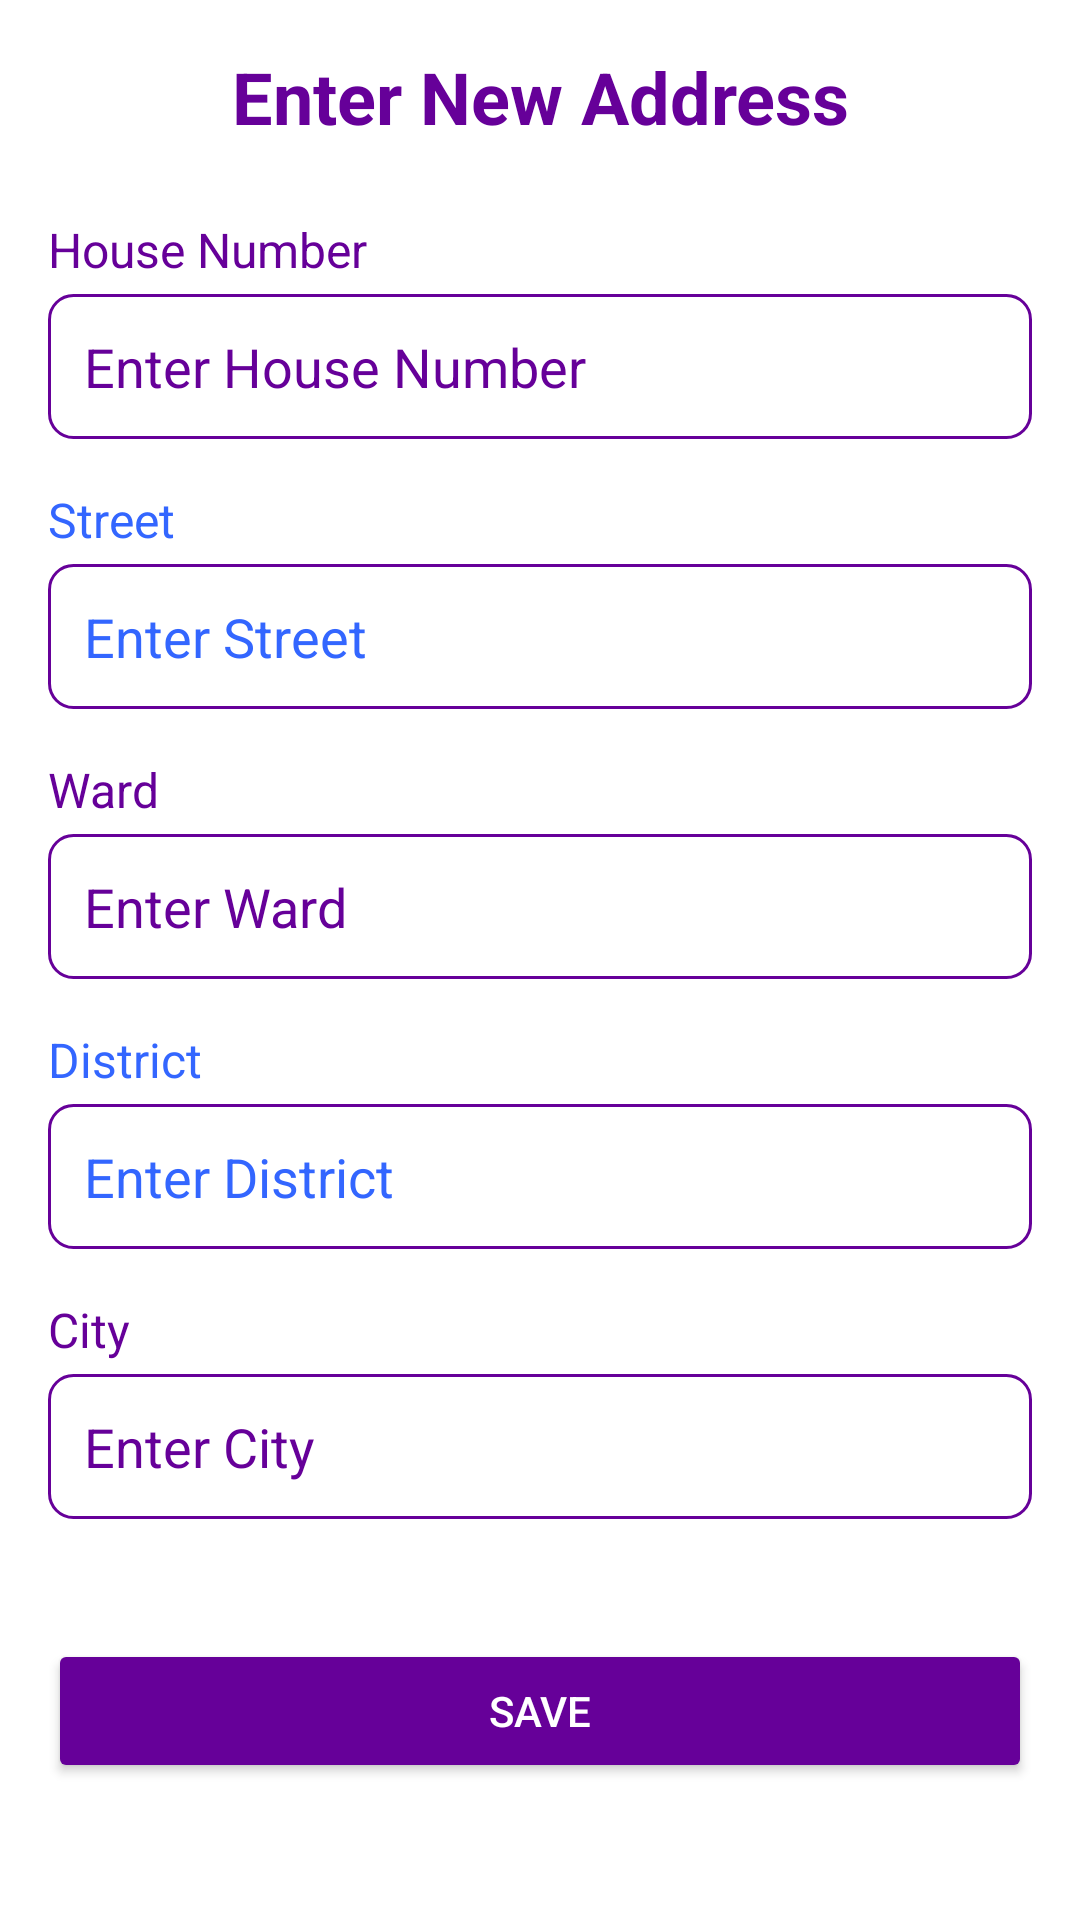

Write the Android layout XML for this screen, with the resource values it uses.
<!-- AndroidManifest.xml: application theme Theme.Lovingessentials -->
<!-- res/layout/fragment_add_address.xml -->
<?xml version="1.0" encoding="utf-8"?>
<FrameLayout xmlns:android="http://schemas.android.com/apk/res/android"
    xmlns:tools="http://schemas.android.com/tools"
    android:layout_width="match_parent"
    android:layout_height="match_parent"
    tools:context=".UI.Fragments.AddAddress">

    
    <ScrollView xmlns:android="http://schemas.android.com/apk/res/android"
        android:layout_width="match_parent"
        android:layout_height="match_parent"
        android:background="#FFFFFF">

        <LinearLayout
            android:layout_width="match_parent"
            android:layout_height="wrap_content"
            android:orientation="vertical"
            android:padding="16dp">

            
            <TextView
                android:id="@+id/header"
                android:layout_width="match_parent"
                android:layout_height="wrap_content"
                android:text="Enter New Address"
                android:textSize="24sp"
                android:textStyle="bold"
                android:textColor="#660099"
                android:gravity="center"
                android:layout_marginBottom="24dp" />

            
            <TextView
                android:layout_width="wrap_content"
                android:layout_height="wrap_content"
                android:text="House Number"
                android:textSize="16sp"
                android:textColor="#660099"
                android:layout_marginBottom="4dp" />

            <EditText
                android:id="@+id/houseNumber"
                android:layout_width="match_parent"
                android:layout_height="wrap_content"
                android:hint="Enter House Number"
                android:padding="12dp"
                android:background="@drawable/rounded_edittext"
                android:textColorHint="#660099"
                android:layout_marginBottom="16dp" />

            
            <TextView
                android:layout_width="wrap_content"
                android:layout_height="wrap_content"
                android:text="Street"
                android:textSize="16sp"
                android:textColor="#3366FF"
                android:layout_marginBottom="4dp" />

            <EditText
                android:id="@+id/street"
                android:layout_width="match_parent"
                android:layout_height="wrap_content"
                android:hint="Enter Street"
                android:padding="12dp"
                android:background="@drawable/rounded_edittext"
                android:textColorHint="#3366FF"
                android:layout_marginBottom="16dp" />

            
            <TextView
                android:layout_width="wrap_content"
                android:layout_height="wrap_content"
                android:text="Ward"
                android:textSize="16sp"
                android:textColor="#660099"
                android:layout_marginBottom="4dp" />

            <EditText
                android:id="@+id/ward"
                android:layout_width="match_parent"
                android:layout_height="wrap_content"
                android:hint="Enter Ward"
                android:padding="12dp"
                android:background="@drawable/rounded_edittext"
                android:textColorHint="#660099"
                android:layout_marginBottom="16dp" />

            
            <TextView
                android:layout_width="wrap_content"
                android:layout_height="wrap_content"
                android:text="District"
                android:textSize="16sp"
                android:textColor="#3366FF"
                android:layout_marginBottom="4dp" />

            <EditText
                android:id="@+id/district"
                android:layout_width="match_parent"
                android:layout_height="wrap_content"
                android:hint="Enter District"
                android:padding="12dp"
                android:background="@drawable/rounded_edittext"
                android:textColorHint="#3366FF"
                android:layout_marginBottom="16dp" />

            
            <TextView
                android:layout_width="wrap_content"
                android:layout_height="wrap_content"
                android:text="City"
                android:textSize="16sp"
                android:textColor="#660099"
                android:layout_marginBottom="4dp" />

            <EditText
                android:id="@+id/city"
                android:layout_width="match_parent"
                android:layout_height="wrap_content"
                android:hint="Enter City"
                android:padding="12dp"
                android:background="@drawable/rounded_edittext"
                android:textColorHint="#660099"
                android:layout_marginBottom="24dp" />

            
            <Button
                android:id="@+id/saveButton"
                android:layout_width="match_parent"
                android:layout_height="wrap_content"
                android:text="Save"
                android:backgroundTint="#660099"
                android:textColor="#FFFFFF"
                android:padding="12dp"
                android:layout_marginTop="16dp" />

        </LinearLayout>
    </ScrollView>


</FrameLayout>
<!-- resources referenced by this layout -->
<resources>
  <!-- drawable rounded_edittext (drawable) -->
  <shape xmlns:android="http://schemas.android.com/apk/res/android">
      <solid android:color="#FFFFFF"/>
      <corners android:radius="8dp"/>
      <stroke android:width="1dp" android:color="#660099"/>
  </shape>
  <style name="Theme.Lovingessentials" parent="Base.Theme.Lovingessentials" />
  <style name="Base.Theme.Lovingessentials" parent="Theme.Material3.DayNight.NoActionBar">
          
          
      </style>
</resources>
